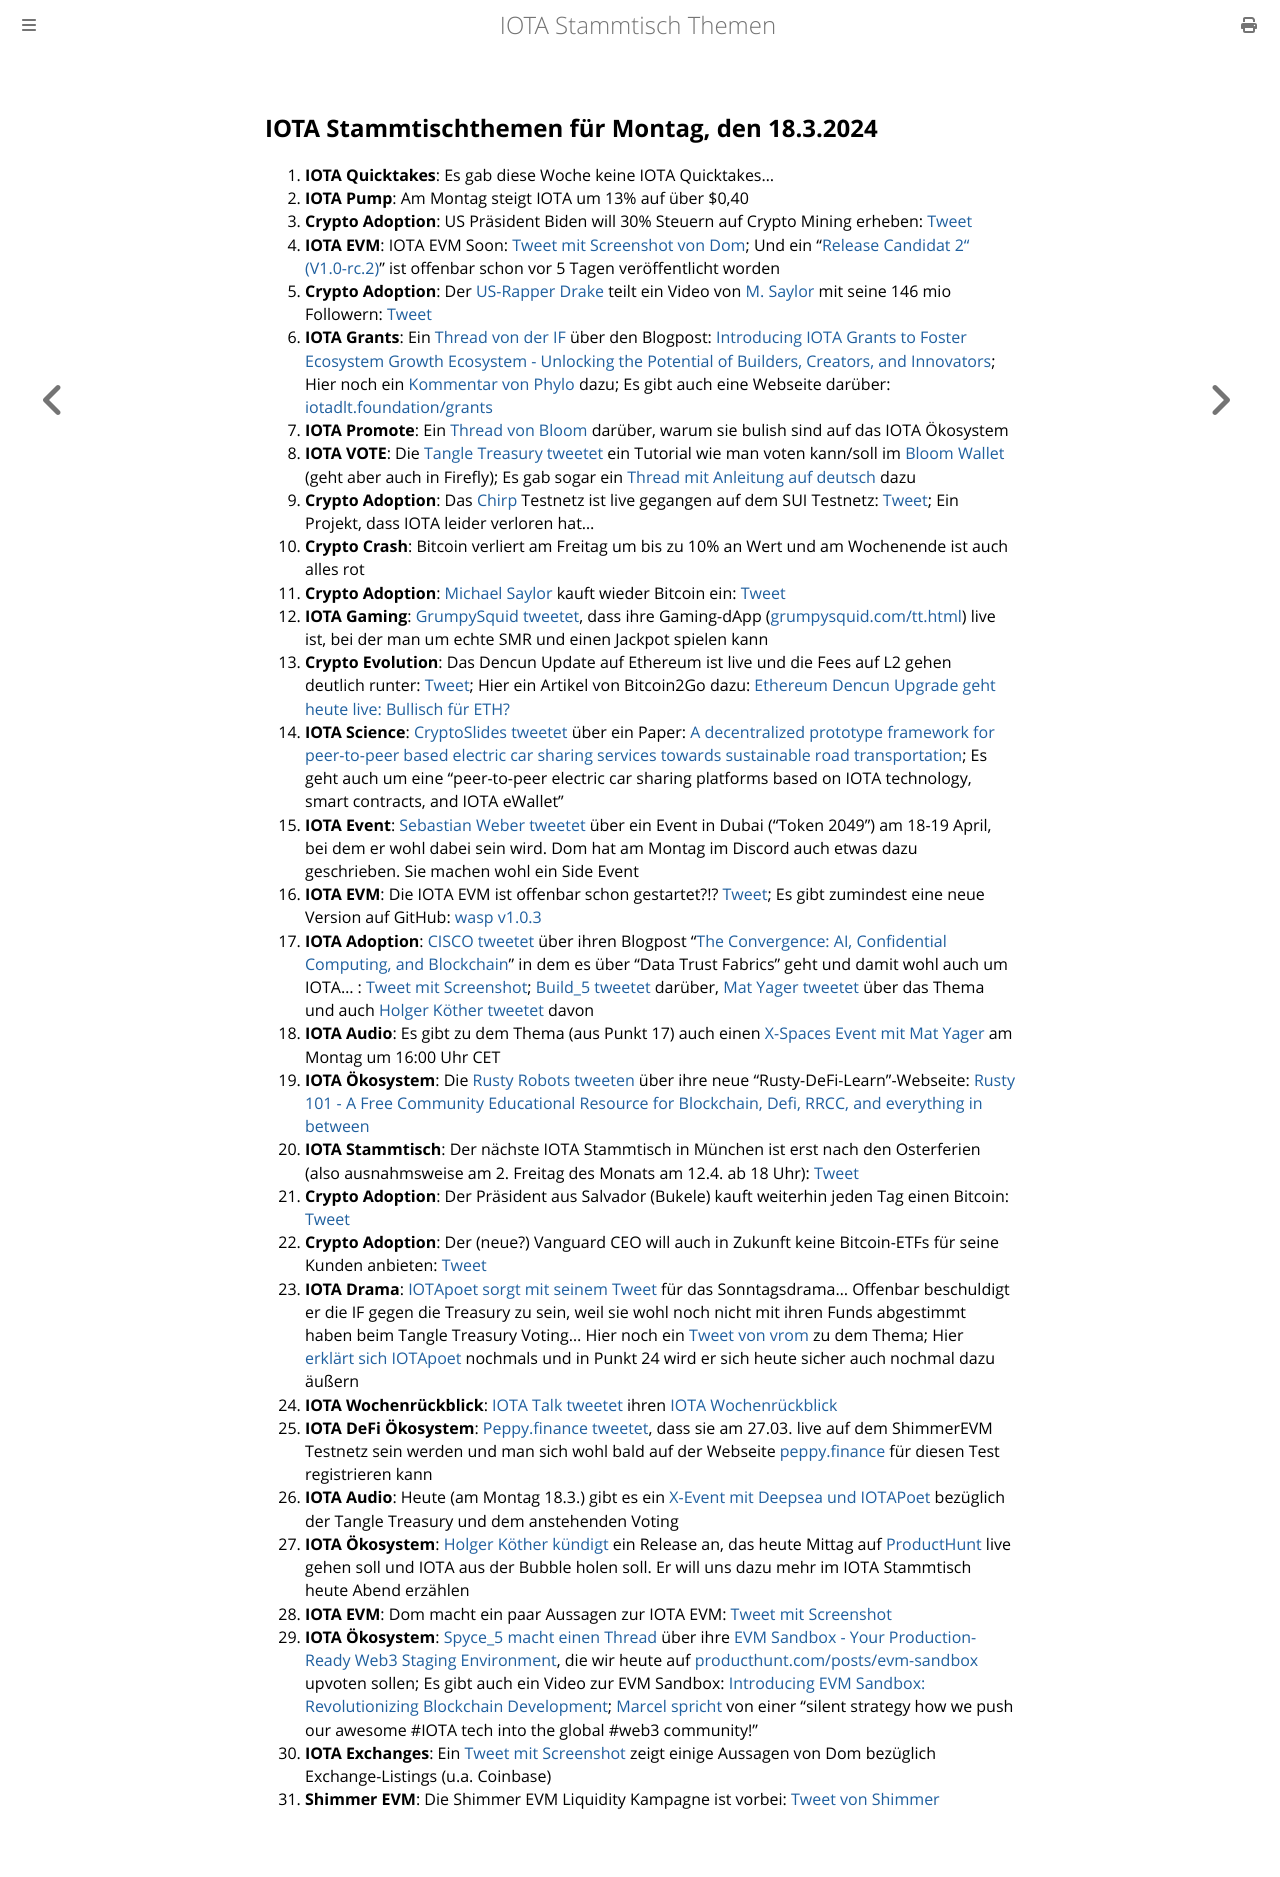

repository: iota-community/community-events · page: stammtisch/2024-03-18/index.html · generator: mdbook

## IOTA Stammtischthemen für Montag, den 18.3.2024

1. **IOTA Quicktakes**: Es gab diese Woche keine IOTA Quicktakes...
2. **IOTA Pump**: Am Montag steigt IOTA um 13% auf über $0,40
3. **Crypto Adoption**: US Präsident Biden will 30% Steuern auf Crypto Mining erheben: [Tweet](https://x.com/BitcoinPierre/status/1767371855512432900?s=20)
4. **IOTA EVM**: IOTA EVM Soon: [Tweet mit Screenshot von Dom](https://x.com/RemSchu/status/1767237403994149153?s=20); Und ein "[Release Candidat 2" (V1.0-rc.2)](https://github.com/iotaledger/wasp/releases)" ist offenbar schon vor 5 Tagen veröffentlicht worden
5. **Crypto Adoption**: Der [US-Rapper Drake](https://de.wikipedia.org/wiki/Drake_(Rapper)) teilt ein Video von [M. Saylor](https://twitter.com/saylor) mit seine 146 mio Followern: [Tweet](https://x.com/BitcoinNewsCom/status/1767506160997880128?s=20)
6. **IOTA Grants**: Ein [Thread von der IF](https://x.com/iota/status/1767551124117086404?s=20) über den Blogpost: [Introducing IOTA Grants to Foster Ecosystem Growth Ecosystem - Unlocking the Potential of Builders, Creators, and Innovators](https://blog.iota.org/introducing-iota-grants/); Hier noch ein [Kommentar von Phylo](https://x.com/PhyloIota/status/1767561155130929544?s=20) dazu; Es gibt auch eine Webseite darüber: [iotadlt.foundation/grants](https://iotadlt.foundation/grants)
7. **IOTA Promote**: Ein [Thread von Bloom](https://x.com/bloomwalletio/status/1767593461354504604?s=20) darüber, warum sie bulish sind auf das IOTA Ökosystem
8. **IOTA VOTE**: Die [Tangle Treasury tweetet](https://x.com/TangleTreasury/status/1767744857391374649?s=20) ein Tutorial wie man voten kann/soll im [Bloom Wallet](https://bloomwallet.io/) (geht aber auch in Firefly); Es gab sogar ein [Thread mit Anleitung auf deutsch](https://x.com/TangleTreasury/status/1767746979747041553?s=20) dazu
9. **Crypto Adoption**: Das [Chirp](https://twitter.com/ChirpDeWi) Testnetz ist live gegangen auf dem SUI Testnetz: [Tweet](https://x.com/ChirpDeWi/status/1768638364847120763?s=20); Ein Projekt, dass IOTA leider verloren hat...
10. **Crypto Crash**: Bitcoin verliert am Freitag um bis zu 10% an Wert und am Wochenende ist auch alles rot
11. **Crypto Adoption**: [Michael Saylor](https://twitter.com/saylor) kauft wieder Bitcoin ein: [Tweet](https://x.com/BTC_Archive/status/1768609853595852909?s=20)
12. **IOTA Gaming**: [GrumpySquid tweetet](https://x.com/Grumpy__Squid/status/1768612089633841590?s=20), dass ihre Gaming-dApp ([grumpysquid.com/tt.html](https://www.grumpysquid.com/tt.html)) live ist, bei der man um echte SMR und einen Jackpot spielen kann
13. **Crypto Evolution**: Das Dencun Update auf Ethereum ist live und die Fees auf L2 gehen deutlich runter: [Tweet](https://x.com/coinbureau/status/1768660393684038108?s=20); Hier ein Artikel von Bitcoin2Go dazu: [Ethereum Dencun Upgrade geht heute live: Bullisch für ETH?](https://bitcoin-2go.de/ethereum-dencun-geht-live/)
14. **IOTA Science**: [CryptoSlides tweetet](https://x.com/crypto_slides/status/1768558786971566173?s=20) über ein Paper: [A decentralized prototype framework for peer-to-peer based electric car sharing services towards sustainable road transportation](https://hiof.brage.unit.no/hiof-xmlui/handle/11250/3121446); Es geht auch um eine "peer-to-peer electric car sharing platforms based on IOTA technology, smart contracts, and IOTA eWallet"
15. **IOTA Event**: [Sebastian Weber tweetet](https://x.com/Sebasti65365174/status/1768583428641870178?s=20) über ein Event in Dubai ("Token 2049") am 18-19 April, bei dem er wohl dabei sein wird. Dom hat am Montag im Discord auch etwas dazu geschrieben. Sie machen wohl ein Side Event
16. **IOTA EVM**: Die IOTA EVM ist offenbar schon gestartet?!? [Tweet](https://x.com/RemSchu/status/1768896505774240176?s=20); Es gibt zumindest eine neue Version auf GitHub: [wasp v1.0.3](https://github.com/iotaledger/wasp/releases)
17. **IOTA Adoption**: [CISCO tweetet](https://x.com/Cisco/status/1768625226571493623?s=20) über ihren Blogpost "[The Convergence: AI, Confidential Computing, and Blockchain](https://blogs.cisco.com/analytics-automation/the-convergence-ai-confidential-computing-and-blockchain)" in dem es über "Data Trust Fabrics" geht und damit wohl auch um IOTA... : [Tweet mit Screenshot](https://x.com/Vrom14286662/status/1768890285059109214?s=20); [Build_5 tweetet](https://x.com/build5tech/status/1768883125277651101?s=20) darüber, [Mat Yager tweetet](https://x.com/Mat_Yarger/status/1769030190305304704?s=20) über das Thema und auch [Holger Köther tweetet](https://x.com/HolgerKoether/status/1768936093171212561?s=20) davon
18. **IOTA Audio**: Es gibt zu dem Thema (aus Punkt 17) auch einen [X-Spaces Event mit Mat Yager](https://x.com/Mat_Yarger/status/1769030193421717799?s=20) am Montag um 16:00 Uhr CET
19. **IOTA Ökosystem**: Die [Rusty Robots tweeten](https://x.com/RustyRobotCC/status/1769006911045714033?s=20) über ihre neue "Rusty-DeFi-Learn"-Webseite: [Rusty 101 - A Free Community Educational Resource for Blockchain, Defi, RRCC, and everything in between](https://learn.rustyrobot.io/)
20. **IOTA Stammtisch**: Der nächste IOTA Stammtisch in München ist erst nach den Osterferien (also ausnahmsweise am 2. Freitag des Monats am 12.4. ab 18 Uhr): [Tweet](https://x.com/IotaMunchen/status/1769680692558913927?s=20)
21. **Crypto Adoption**: Der Präsident aus Salvador (Bukele) kauft weiterhin jeden Tag einen Bitcoin: [Tweet](https://x.com/nayibbukele/status/1768792062663459093?s=20)
22. **Crypto Adoption**: Der (neue?) Vanguard CEO will auch in Zukunft keine Bitcoin-ETFs für seine Kunden anbieten: [Tweet](https://x.com/WatcherGuru/status/1768654996222910730?s=20)
23. **IOTA Drama**: [IOTApoet sorgt mit seinem Tweet](https://x.com/IotaPoet/status/1769320927106314731?s=20) für das Sonntagsdrama... Offenbar beschuldigt er die IF gegen die Treasury zu sein, weil sie wohl noch nicht mit ihren Funds abgestimmt haben beim Tangle Treasury Voting... Hier noch ein [Tweet von vrom](https://x.com/Vrom14286662/status/1769335417810096240?s=20) zu dem Thema; Hier [erklärt sich IOTApoet](https://x.com/IotaPoet/status/1769367646254858401?s=20) nochmals und in Punkt 24 wird er sich heute sicher auch nochmal dazu äußern
24. **IOTA Wochenrückblick**: [IOTA Talk tweetet](https://x.com/Iota_Talk_/status/1769274692823622122?s=20) ihren [IOTA Wochenrückblick](https://www.iota-talk.com/index.php?article/376-wochenr%C3%BCckblick-vom-10-bis-16-m%C3%A4rz-2024/)
25. **IOTA DeFi Ökosystem**: [Peppy.finance tweetet](https://x.com/Peppy_finance/status/1769301186560082042?s=20), dass sie am 27.03. live auf dem ShimmerEVM Testnetz sein werden und man sich wohl bald auf der Webseite [peppy.finance](https://www.peppy.finance/) für diesen Test registrieren kann
26. **IOTA Audio**: Heute (am Montag 18.3.) gibt es ein [X-Event mit Deepsea und IOTAPoet](https://x.com/TangleTreasury/status/1769639103144882664?s=20) bezüglich der Tangle Treasury und dem anstehenden Voting
27. **IOTA Ökosystem**: [Holger Köther kündigt](https://x.com/HolgerKoether/status/1769619562255765714?s=20) ein Release an, das heute Mittag auf [ProductHunt](https://www.producthunt.com/) live gehen soll und IOTA aus der Bubble holen soll. Er will uns dazu mehr im IOTA Stammtisch heute Abend erzählen
28. **IOTA EVM**: Dom macht ein paar Aussagen zur IOTA EVM: [Tweet mit Screenshot](https://x.com/Vrom14286662/status/1769486384123834400?s=20)
29. **IOTA Ökosystem**: [Spyce_5 macht einen Thread](https://x.com/SPYCE_5/status/1769698564161048634?s=20) über ihre [EVM Sandbox - Your Production-Ready Web3 Staging Environment](https://www.producthunt.com/posts/evm-sandbox), die wir heute auf [producthunt.com/posts/evm-sandbox](https://www.producthunt.com/posts/evm-sandbox) upvoten sollen; Es gibt auch ein Video zur EVM Sandbox: [Introducing EVM Sandbox: Revolutionizing Blockchain Development](https://www.youtube.com/watch?v=NQ21-jiS_ss&t=90s); [Marcel spricht](https://x.com/servrox1337/status/1769657516126826625?s=20) von einer "silent strategy how we push our awesome #IOTA tech into the global #web3 community!"
30. **IOTA Exchanges**: Ein [Tweet mit Screenshot](https://x.com/Vrom14286662/status/1769692911954706592?s=20) zeigt einige Aussagen von Dom bezüglich Exchange-Listings (u.a. Coinbase)
31. **Shimmer EVM**: Die Shimmer EVM Liquidity Kampagne ist vorbei: [Tweet von Shimmer](https://x.com/shimmernet/status/1769725125279072286?s=20)
